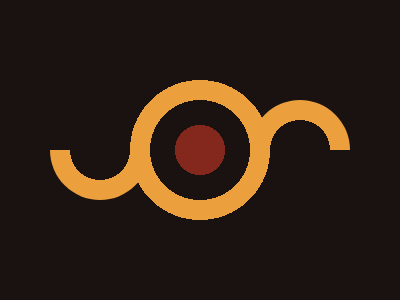

Write the HTML and CSS that draws this image.

<p k><p><style>body
  {background:radial-gradient(circle,#84271c 25px,0,#191210 50px,0,#eca03d 70px,#191210 0);}   
p{margin:0 42;width:100;height:50;border-radius:0 0 1in 1in;background:radial-gradient(at 50% 0,#0000 30px,#eca03d 0);}
[k]{margin:100 242 0;transform:scaleY(-1);}
